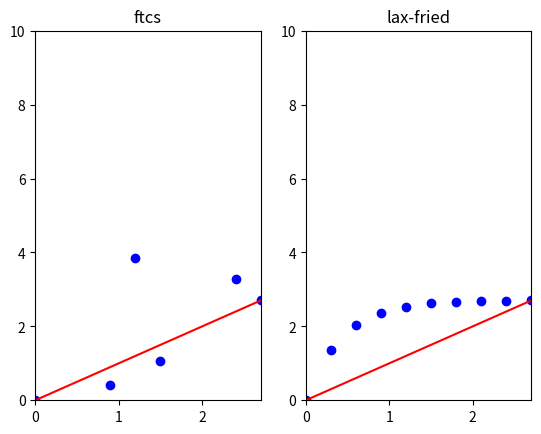

Write the Python code that produced this figure.
import numpy as np
import matplotlib.pyplot as plt

N = 10
steps = 100

dt = 1
dx = 0.3

u = -0.1

# setting up the initial x grid
xgrid = np.arange(N)*dx

# setting initial conditions for f
f_ftcs = np.copy(xgrid)
f_lf = np.copy(xgrid)

# initiating plot
plt.ion()
fig, axes = plt.subplots(1,2)
axes[0].set_title("ftcs")
axes[1].set_title("lax-fried")
x1,= axes[0].plot(xgrid, f_ftcs, 'bo')
x2, = axes[1].plot(xgrid, f_lf, 'bo')
axes[0].plot(xgrid, f_ftcs, "r")
axes[1].plot(xgrid, f_lf, "r")
axes[0].set_xlim(0,max(xgrid))
axes[0].set_ylim(0,N)
axes[1].set_xlim(0,max(xgrid))
axes[1].set_ylim(0,N)
fig.canvas.draw()
plt.pause(3)

step_i = 0

while step_i < steps:
    step_i +=1
    # Updating each step
    # Note that we run from 1 through N-1 so that we can use the two outer points for BCs
    f_ftcs[1:N-1] = f_ftcs[1:N-1] - u*dt/2/dx*(f_ftcs[2:] - f_ftcs[:N-2])
    f_lf[1:N-1]  = 1/2*(f_lf[2:] + f_lf[:N-2]) - u*dt/2/dx*(f_lf[2:] - f_lf[:N-2])
    x1.set_ydata(f_ftcs)
    x2.set_ydata(f_lf)
    fig.canvas.draw()
    plt.show()
    plt.pause(.1)
    
    